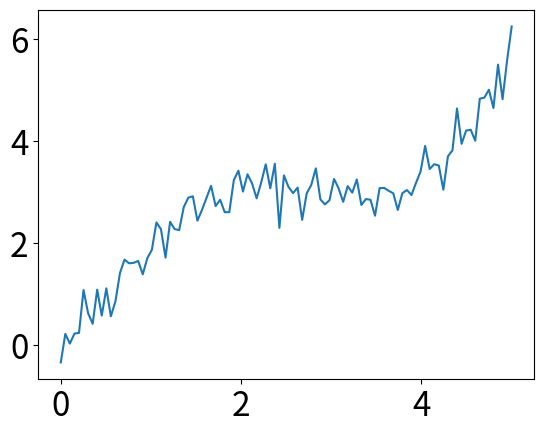
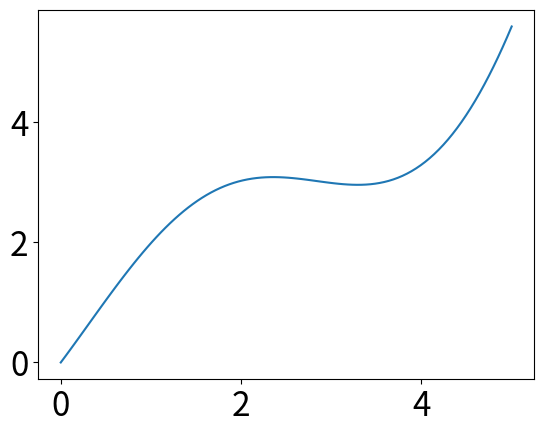
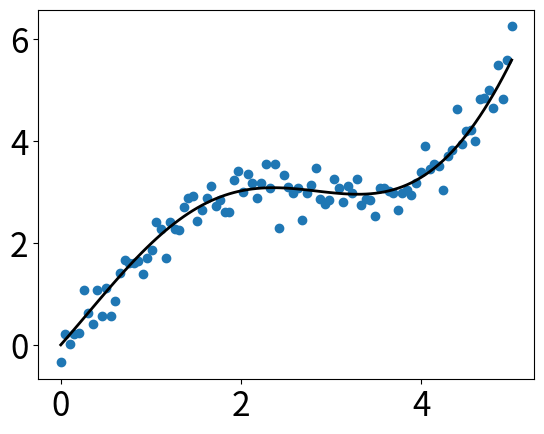

Here is the Python script that generated these plots, in order:
# coding: utf-8

import numpy as np
import matplotlib as mpl
import matplotlib.pyplot as plt

# 设置随机种子
np.random.seed(42)


# 设置全局横纵轴字体大小
mpl.rcParams['xtick.labelsize'] = 24
mpl.rcParams['ytick.labelsize'] = 24

numbers = np.random.rand(30)
print(numbers)

# x轴的采样点
x = np.linspace(0, 5, 100)

y = 2 * np.sin(x) + 0.3 * x ** 2
y_data = y + np.random.normal(scale=0.3, size=100)

# 指定图表名称
plt.figure("data")

# '.'标明画散点图，每个散点的形状是个圆
plt.plot(x, y_data)

# 画模型的图，plot函数默认画连线图
plt.figure("model")
plt.plot(x, y)


# 两个一起画
plt.figure("data & model")
plt.plot(x, y, 'k', lw=2)

plt.scatter(x, y_data)

plt.show()
